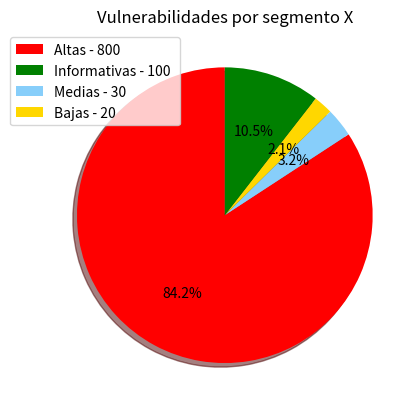

Reproduce this figure in Python.
import matplotlib.pyplot
import math


def dibujar_grafica_pastel(labels, values, title, colors=None):

    if len(labels) == len(values):
        for l in labels:
            graph_labels = tuple(labels)
            graph_values = list(values)

        if colors != None and len(colors) == len(labels):
            colors = list(colors)
        patches, texts, values1 = matplotlib.pyplot.pie(values, colors=colors, shadow=True, startangle=90, radius=1, autopct='%1.1f%%' )

        labels = ['{0} - {1:} '.format(i,j) for i,j in zip(graph_labels, graph_values)]
        sort_legend = True

        if sort_legend:
            patches, labels, dummy =  zip(*sorted(zip(patches, labels, values),
                                                  key=lambda x: x[2],
                                                  reverse=True))
        matplotlib.pyplot.legend(patches, labels, loc='upper left', bbox_to_anchor=(-0.1, 1.),
                                 fontsize=10)
        matplotlib.pyplot.title(title)
        matplotlib.pyplot.savefig('piechart.png', bbox_inches='tight')
        #matplotlib.pyplot.show()
    else:
        print("Error en los argumentos, den de ser iguales")

def dibujar_grafica_barras_horizontales(labels, values, title, colors=None):

    if len(labels) == len(values):

        if colors != None and len(colors) == len(labels):
            colors = tuple(colors)

        graph_labels = tuple(labels)
        graph_labels_size = range(len(list(labels)))
        graph_values = tuple(values)


        x_size = max(values) * 0.1 + max(values)

        patches = matplotlib.pyplot.barh(graph_labels_size,graph_values , align='center', alpha=1.0, color=colors)
        matplotlib.pyplot.yticks(graph_labels_size,labels)

        sizes = []
        for c in range(len(patches)):
            sizes.append( graph_labels[c] + "(" + str(patches[c].get_width()) + ")" )

        matplotlib.pyplot.xlim(xmax=x_size)
        matplotlib.pyplot.xlabel("Numero de Vulnerabilidades")
        #matplotlib.pyplot.xticks()

        matplotlib.pyplot.title(title)
        matplotlib.pyplot.legend(patches, sizes, loc='upper right', bbox_to_anchor=(1.3, 1.0),
                                     fontsize=10, shadow="true")
        matplotlib.pyplot.savefig('hbarchart.png', bbox_inches='tight')
        #matplotlib.pyplot.show()
    else:
        print("Error en los argumentos, den de ser iguales")

def dibujar_grafica_barras_verticales(labels, values, title, colors=None):

    x = range(len(values))

    y_size = max(values) * 0.1 + max(values)
    graph_values = tuple(values)
    graph_labels  = tuple(labels)

    #fig, ax = matplotlib.pyplot.subplots()
    patches = matplotlib.pyplot.bar(x,graph_values, color=colors )

    #sizes = []
    #for c in range(len(patches)):
    #    print(str(patches))
    #    sizes.append( graph_labels[c] + "(" + str(patches[c].get_height()) + ")" )

    sizes = [ graph_labels[c] + "(" + str(patches[c].get_height()) + ")"
                 for c in range(len(patches)) ]

    x_label_pos = [y+0.4 for y in x ]
    matplotlib.pyplot.xlim(xmin=-0.2)
    matplotlib.pyplot.xticks(x_label_pos, graph_labels)
    matplotlib.pyplot.ylim(ymax=y_size)

    matplotlib.pyplot.title(title)
    matplotlib.pyplot.legend(patches, sizes, loc='upper right', bbox_to_anchor=(1.3, 1.0),
                                 fontsize=10, shadow="true")
    matplotlib.pyplot.savefig('vbarchart.png', bbox_inches='tight')
    #matplotlib.pyplot.show()


def my_autopct(pct,values):
    total=sum(values)
    val=int((pct*total/100.0)+0.5)
    return '{p:.2f}%  ({v:d})'.format(p=pct,v=val)


if __name__ == "__main__":
    values = [800,30,20,100]
    #labels=['Altas','Medias','Bajas','Informativas']
    #colors = ['red','lightskyblue','gold','yellowgreen']

    labels=['Altas','Medias','Bajas','Informativas']
    colors = ['red','lightskyblue','gold','green']


    dibujar_grafica_pastel(labels,values,"Vulnerabilidades por segmento X", colors)
    #dibujar_grafica_barras_verticales(labels,values,"Vulnerabilidades por segmento X", colors)
    #dibujar_grafica_barras_horizontales(labels,values,"Vulnerabilidades por segmento X", colors)